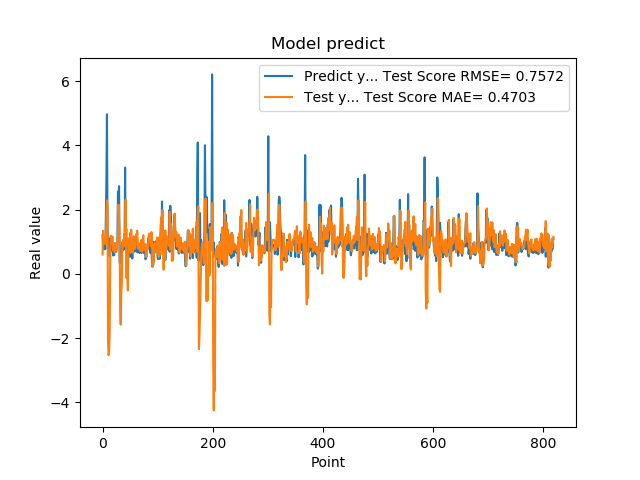

The data file committed next to this chart (first rows):
1.201630949974060059e+00, 5.979552164152863725e-01
8.802530169486999512e-01, 1.337730431261427988e+00
8.531429767608642578e-01, 1.079745001065597343e+00
7.591750025749206543e-01, 9.233064367349150814e-01
1.005007982254028320e+00, 9.794426990356764895e-01
7.687720060348510742e-01, 1.170157279258146499e+00
1.740013241767883301e+00, 9.460462357265332356e-01
2.913533687591552734e+00, 1.787637401729411879e+00
4.963075160980224609e+00, 2.283445853964671812e+00
1.471215128898620605e+00, 2.083185417544603180e+00
1.000648975372314453e+00, -2.113236450925296772e+00
8.220189809799194336e-01, -2.533721479903896956e+00
9.362199902534482643e-01, -2.389748918649607479e+00
5.486897230148315430e-01, -1.788094538900197650e+00
1.111255049705505371e+00, 6.712134330673018567e-01
7.148039937019348145e-01, 1.181707067926555998e+00
1.052167057991027832e+00, 9.338312898083761526e-01
8.955980539321898304e-01, 1.087518107689901203e+00
7.769405245780944824e-01, 1.159984975231727944e+00
5.699509978294372559e-01, 9.086390791197782590e-01
8.244060277938842773e-01, 7.173940174100512657e-01
5.800840258598327637e-01, 8.873339181440630385e-01
9.488009810447691761e-01, 6.744516462779157617e-01
7.918390035629272461e-01, 9.422489803673752551e-01
6.937990188598632812e-01, 9.539398499932602027e-01
6.834830045700073242e-01, 7.230009225299767195e-01
9.433320164680479847e-01, 7.922863149119967474e-01
1.032713770866394043e+00, 1.015427120307395681e+00
2.556216001510620117e+00, 1.173007261312416949e+00
2.464895963668823242e+00, 2.151805946590845231e+00
2.728049993515014204e+00, 1.698353071201405440e+00
3.558506965637206476e-01, 1.178539920001749230e+00
3.262020051479339600e-01, -1.080836965192406574e+00
3.781589865684509277e-01, -1.581646530196228584e+00
6.306380033493041992e-01, -6.344050867293133944e-01
8.854129910469055176e-01, -2.836964252424605260e-01
9.743152856826782227e-01, 9.647522463414915928e-01
7.307389974594116211e-01, 1.050748912303442584e+00
9.521890282630921520e-01, 8.560029067748239351e-01
1.011654973030090332e+00, 1.080150408130148287e+00
7.643579840660095215e-01, 1.256605427214614545e+00
3.306220054626464844e+00, 9.287572577915926830e-01
7.543110251426696777e-01, 2.314913418064367789e+00
1.409499049186706321e+00, -1.248369106842866783e-01
6.401469707489013672e-01, -1.067534827216476689e-01
8.640019893646240234e-01, -4.578978928861914682e-02
8.469420075416564941e-01, -5.189807167477155092e-01
7.976629734039306641e-01, 1.099394730089283012e+00
9.555831551551821068e-01, 8.508914247301849754e-01
9.546210169792175293e-01, 1.089675155300342091e+00
5.251880288124084473e-01, 1.151216177915918903e+00
1.275226235389709695e+00, 6.517758562984834469e-01
8.355640172958374023e-01, 1.372181179445271626e+00
7.640249729156494141e-01, 1.095244686718587657e+00
4.752210080623626154e-01, 7.845652651057021254e-01
7.414129972457885742e-01, 6.604042559801274193e-01
1.069700956344604492e+00, 7.407524259718100135e-01
7.892770171165466309e-01, 1.170612160764445298e+00
6.914690136909484863e-01, 8.841614676372230308e-01
7.093830108642578125e-01, 7.794597465434062178e-01
1.115731000900268555e+00, 8.436197094836700439e-01
... 759 more rows
